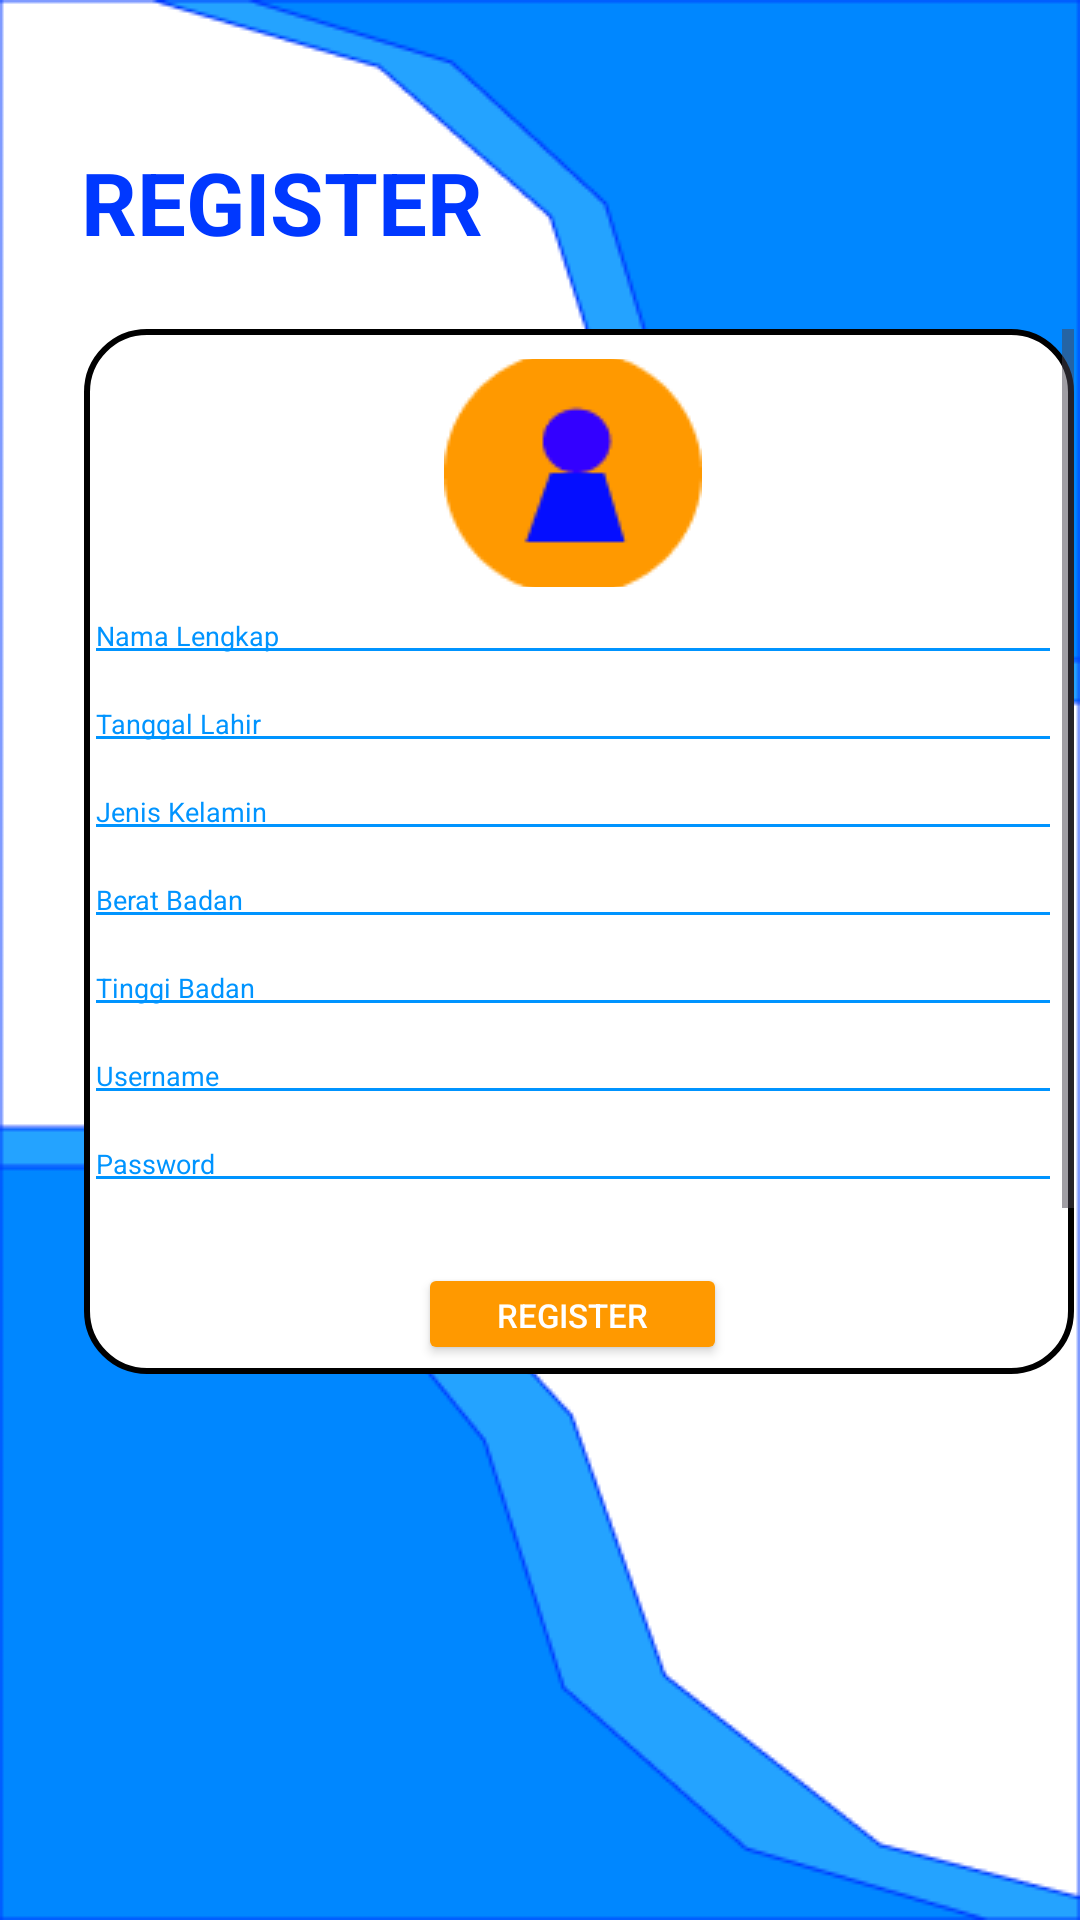

Produce the Android XML layout that renders to this screen, including the resource entries it uses.
<!-- AndroidManifest.xml: application theme Theme.BigCall -->
<!-- res/layout/activity_register.xml -->
<?xml version="1.0" encoding="utf-8"?>
<androidx.constraintlayout.widget.ConstraintLayout xmlns:android="http://schemas.android.com/apk/res/android"
    xmlns:app="http://schemas.android.com/apk/res-auto"
    xmlns:tools="http://schemas.android.com/tools"
    android:id="@+id/main"
    android:layout_width="match_parent"
    android:layout_height="match_parent"
    android:background="@drawable/bglr"
    tools:context=".activityRegister">

    <TextView
        android:id="@+id/txtRegister"
        android:layout_width="wrap_content"
        android:layout_height="wrap_content"
        android:layout_marginTop="48dp"
        android:layout_marginBottom="23dp"
        android:text="REGISTER"
        android:textAllCaps="true"
        android:textColor="@color/blue"
        android:textSize="29sp"
        android:textStyle="bold"
        app:layout_constraintBottom_toTopOf="@+id/view"
        app:layout_constraintEnd_toEndOf="parent"
        app:layout_constraintHorizontal_bias="0.12"
        app:layout_constraintStart_toStartOf="parent"
        app:layout_constraintTop_toTopOf="parent"
        app:layout_constraintVertical_bias="0.06999999" />

    <ScrollView
        android:id="@+id/view"
        android:layout_width="330dp"
        android:layout_height="0dp"
        android:layout_marginStart="28dp"
        android:layout_marginBottom="182dp"
        android:background="@drawable/register_canvas"
        app:layout_constraintBottom_toBottomOf="parent"
        app:layout_constraintStart_toStartOf="parent"
        app:layout_constraintTop_toBottomOf="@+id/txtRegister"
        app:layout_editor_absoluteY="110dp">

        <LinearLayout
            android:layout_width="wrap_content"
            android:layout_height="wrap_content"
            android:orientation="vertical">

            <ImageButton
                android:id="@+id/profilePicture"
                android:layout_width="wrap_content"
                android:layout_height="76dp"
                android:layout_marginStart="120dp"
                android:layout_marginTop="10dp"
                android:layout_marginEnd="120dp"
                android:background="@drawable/profile_img"
                android:src="@drawable/pc_profile" />

            <EditText
                android:id="@+id/fldEditNama"
                android:layout_width="match_parent"
                android:layout_height="wrap_content"
                android:backgroundTint="@color/lightBlue"
                android:hint="@string/editNama"
                android:textColorHint="@color/lightBlue"
                android:textSize="9sp" />

            <EditText
                android:id="@+id/fldEditTanggal"
                android:layout_width="match_parent"
                android:layout_height="wrap_content"
                android:backgroundTint="@color/lightBlue"
                android:hint="@string/editTanggal"
                android:textColorHint="@color/lightBlue"
                android:textSize="9sp" />

            <EditText
                android:id="@+id/fldEditKelamin"
                android:layout_width="match_parent"
                android:layout_height="wrap_content"
                android:backgroundTint="@color/lightBlue"
                android:hint="@string/editKelamin"
                android:textColorHint="@color/lightBlue"
                android:textSize="9sp" />

            <EditText
                android:id="@+id/fldEditBB"
                android:layout_width="match_parent"
                android:layout_height="wrap_content"
                android:backgroundTint="@color/lightBlue"
                android:hint="@string/editBB"
                android:textColorHint="@color/lightBlue"
                android:textSize="9sp" />

            <EditText
                android:id="@+id/fldEditTB"
                android:layout_width="match_parent"
                android:layout_height="wrap_content"
                android:backgroundTint="@color/lightBlue"
                android:hint="@string/editTB"
                android:textColorHint="@color/lightBlue"
                android:textSize="9sp" />

            <EditText
                android:id="@+id/editUsername"
                android:layout_width="match_parent"
                android:layout_height="wrap_content"
                android:backgroundTint="@color/lightBlue"
                android:hint="@string/username"
                android:textColorHint="@color/lightBlue"
                android:textSize="9sp" />

            <EditText
                android:id="@+id/editPassword"
                android:layout_width="match_parent"
                android:layout_height="wrap_content"
                android:backgroundTint="@color/lightBlue"
                android:hint="@string/password"
                android:textColorHint="@color/lightBlue"
                android:textSize="9sp" />

            <Button
                android:id="@+id/btnRegister"
                android:layout_width="103dp"
                android:layout_height="34dp"
                android:layout_gravity="center"
                android:layout_marginTop="20dp"
                android:backgroundTint="@color/orange"
                android:text="@string/registerBtn"
                android:textColor="@color/white"
                android:textSize="11sp" />

            <TextView
                android:layout_width="wrap_content"
                android:layout_height="wrap_content"
                android:layout_gravity="center"
                android:layout_marginTop="10dp"
                android:text="Sudah Memiliki akun?"
                android:textColor="@color/lightBlue"
                android:textSize="11sp" />

            <Button
                android:id="@+id/btnLogin"
                android:layout_width="103dp"
                android:layout_height="34dp"
                android:layout_gravity="center"
                android:layout_marginTop="10dp"
                android:backgroundTint="@color/orange"
                android:text="@string/loginBtn"
                android:textColor="@color/white"
                android:textSize="11sp" />

        </LinearLayout>


    </ScrollView>

</androidx.constraintlayout.widget.ConstraintLayout>
<!-- resources referenced by this layout -->
<resources>
  <color name="blue">#0038FF</color>
  <color name="lightBlue">#0094FF</color>
  <color name="orange">#FF9900</color>
  <color name="white">#FFFFFFFF</color>
  <!-- drawable bglr: png bitmap (drawable, 10881 bytes) -->
  <!-- drawable pc_profile: png bitmap (drawable, 1886 bytes) -->
  <!-- drawable register_canvas (drawable) -->
  <?xml version="1.0" encoding="utf-8"?>
  <shape xmlns:android="http://schemas.android.com/apk/res/android"
      android:shape="rectangle">
      <gradient
          android:startColor="@color/white"
          android:centerColor="@color/white"
          android:endColor="@color/white"
          android:type="linear"/>
      <stroke
          android:width="2dp"
          android:color="@color/black"/>
      <corners android:radius="20dp"/>
  </shape>
  <string name="editBB">Berat Badan</string>
  <string name="editKelamin">Jenis Kelamin</string>
  <string name="editNama">Nama Lengkap</string>
  <string name="editTB">Tinggi Badan</string>
  <string name="editTanggal">Tanggal Lahir</string>
  <string name="loginBtn">Login</string>
  <string name="password">Password</string>
  <string name="registerBtn">Register</string>
  <string name="username">Username</string>
  <style name="Theme.BigCall" parent="Base.Theme.BigCall" />
  <color name="black">#FF000000</color>
  <style name="Base.Theme.BigCall" parent="Theme.Material3.DayNight.NoActionBar">
          
          
      </style>
</resources>
